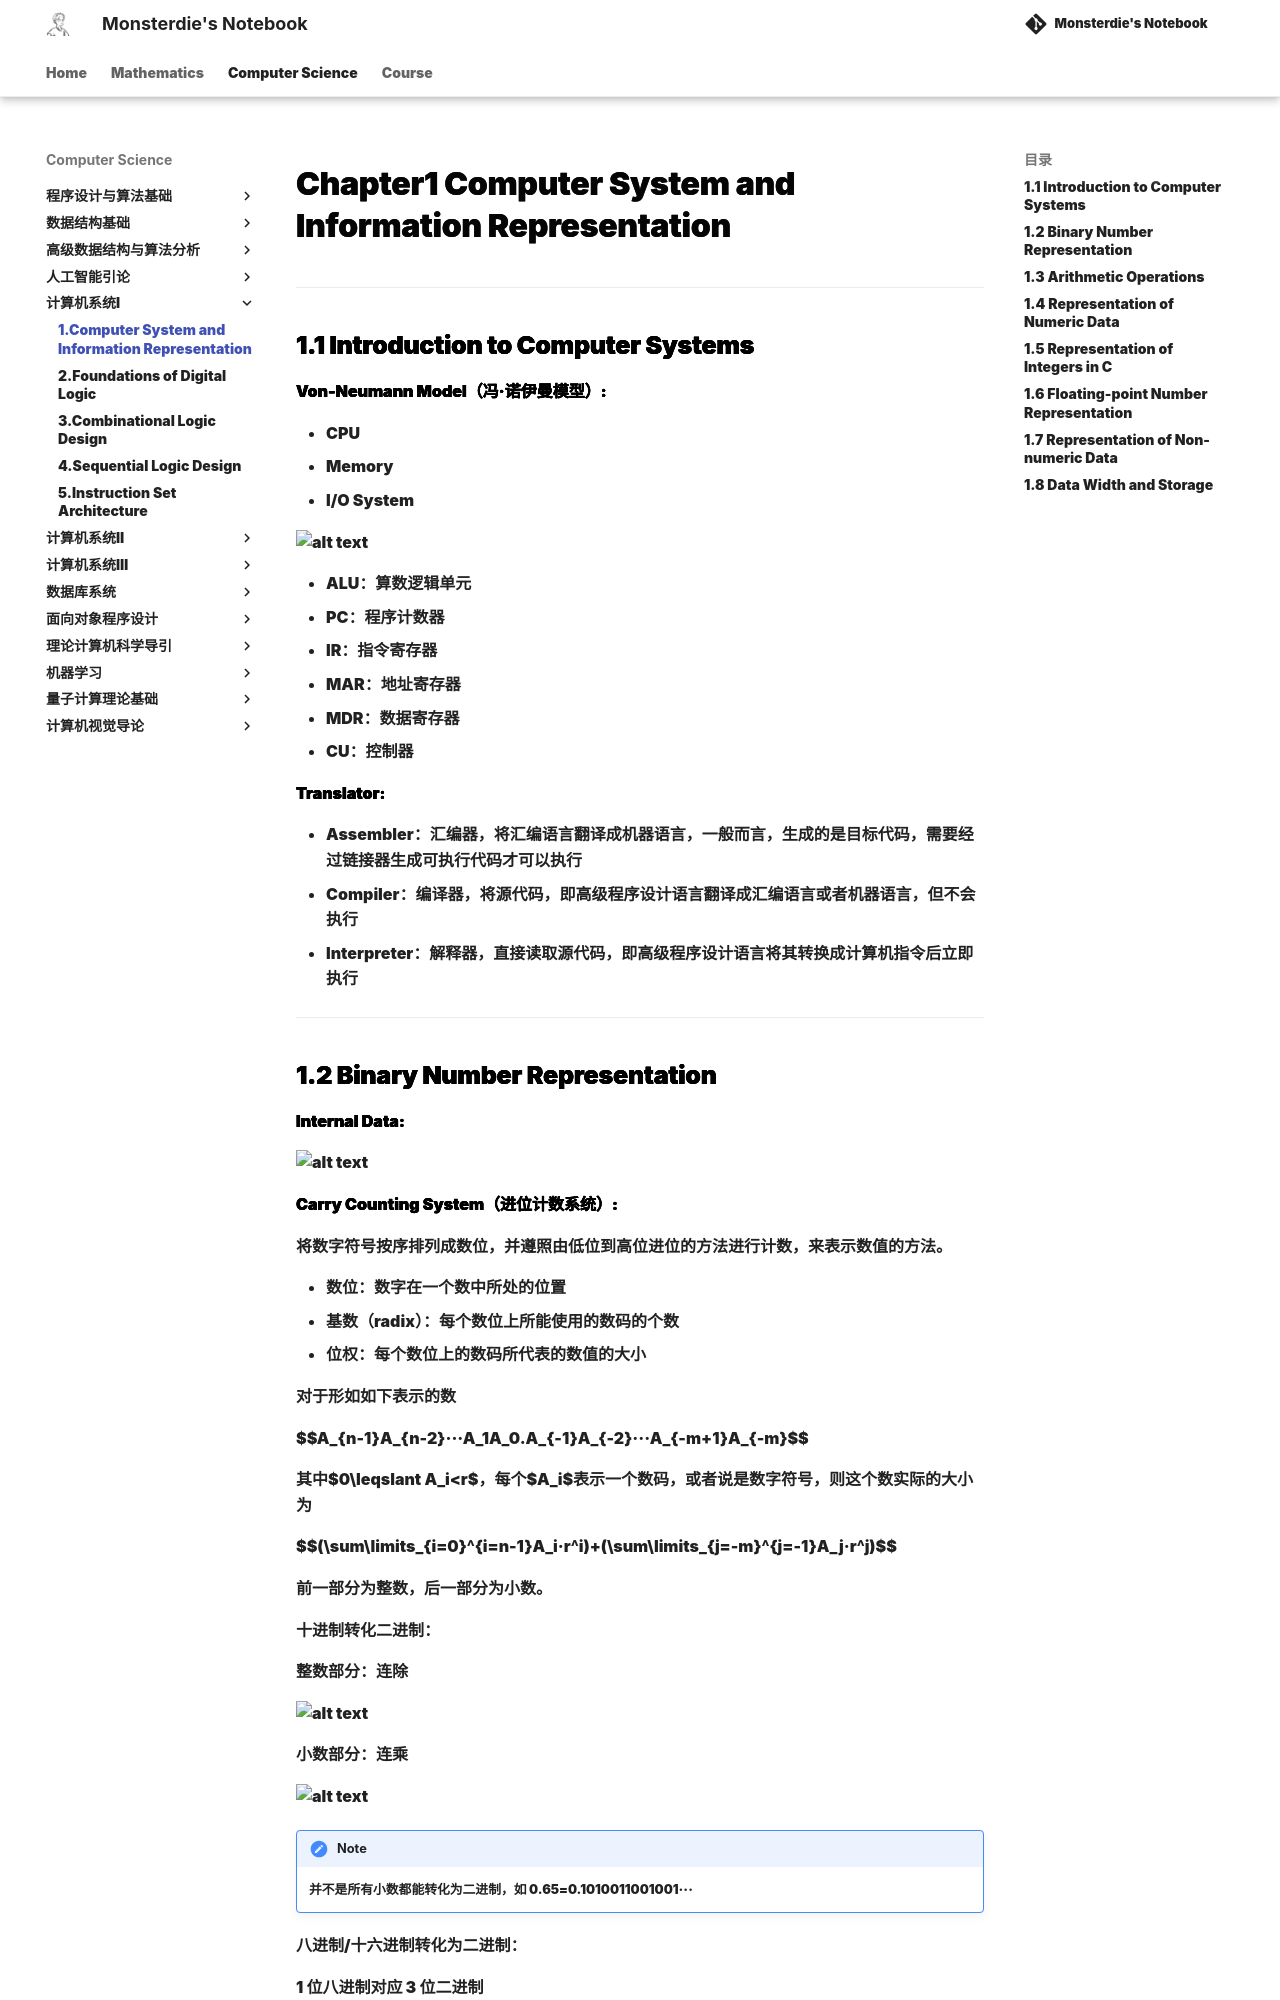

repository: monsterdie12138/Notebook · page: Computer Science/System1/Chapter1/index.html · generator: mkdocs

---
comments: true
---

<span style="font-family: 'Times New Roman';">

# Chapter1 Computer System and Information Representation

***

## 1.1 Introduction to Computer Systems

**Von-Neumann Model（冯·诺伊曼模型）:**

* CPU
* Memory
* I/O System

![alt text](image/1.1.1.jpg)

* ALU：算数逻辑单元
* PC：程序计数器
* IR：指令寄存器
* MAR：地址寄存器
* MDR：数据寄存器
* CU：控制器

**Translator:**

* Assembler：汇编器，将汇编语言翻译成机器语言，一般而言，生成的是目标代码，需要经过链接器生成可执行代码才可以执行
* Compiler：编译器，将源代码，即高级程序设计语言翻译成汇编语言或者机器语言，但不会执行
* Interpreter：解释器，直接读取源代码，即高级程序设计语言将其转换成计算机指令后立即执行

***
